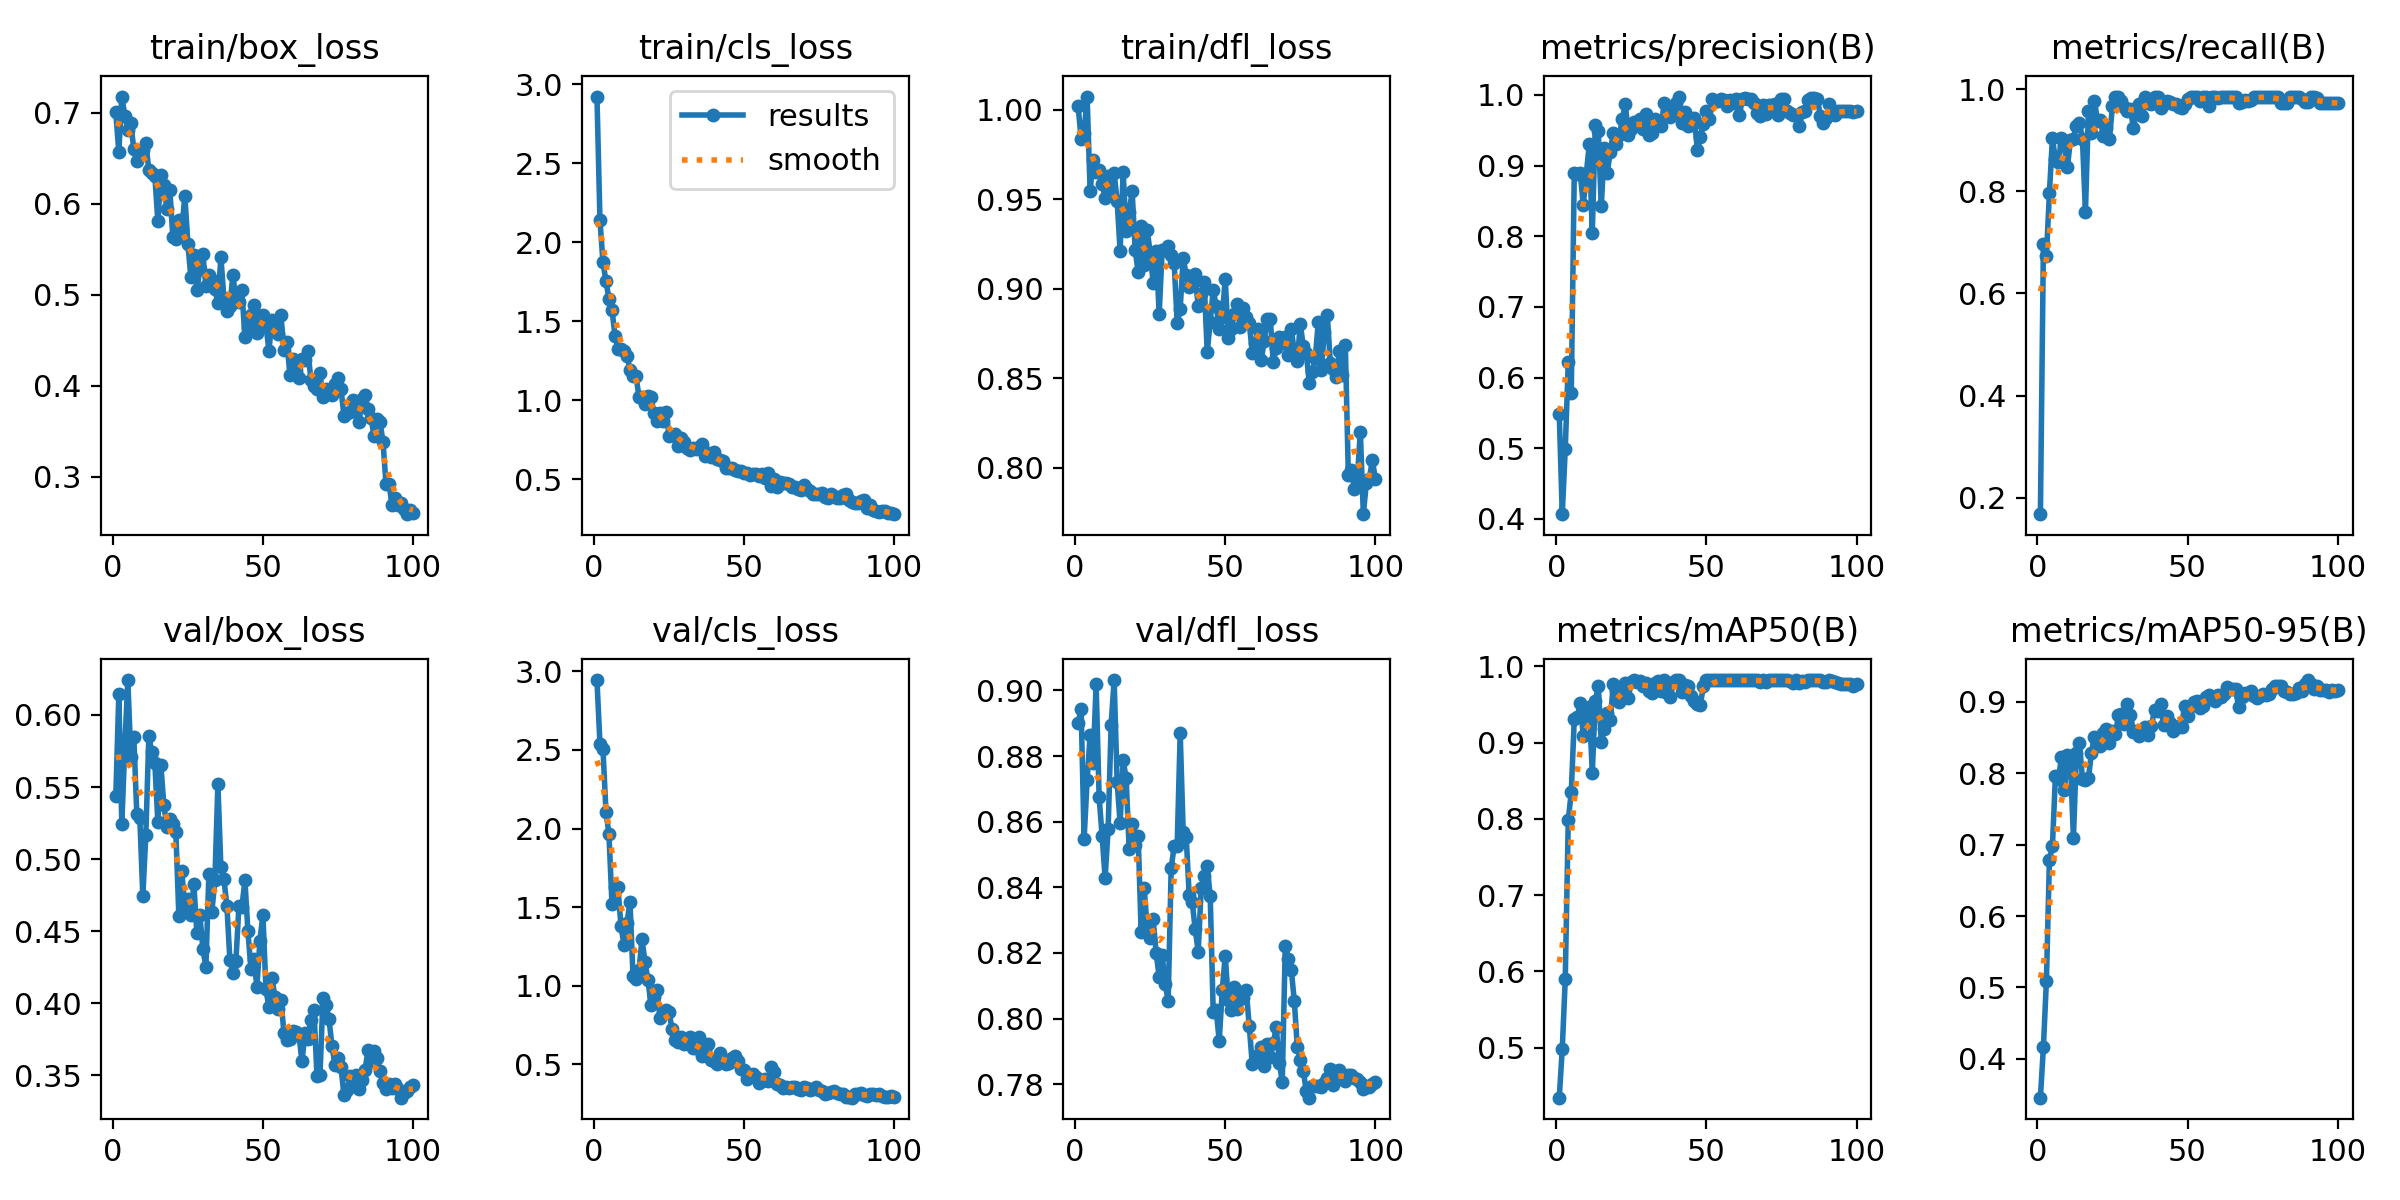

Source data for this figure (header and first rows):
epoch, time, train/box_loss, train/cls_loss, train/dfl_loss, metrics/precision(B), metrics/recall(B), metrics/mAP50(B), metrics/mAP50-95(B), val/box_loss, val/cls_loss, val/dfl_loss, lr/pg0, lr/pg1, lr/pg2
1, 59.74, 0.7008, 2.923, 1.002, 0.5481, 0.168, 0.4344, 0.3457, 0.5435, 2.945, 0.8901, 0.0004653, 0.0004653, 0.0004653
2, 112.7, 0.6571, 2.14, 0.9838, 0.4065, 0.6969, 0.4983, 0.4166, 0.6143, 2.54, 0.8945, 0.0009323, 0.0009323, 0.0009323
3, 170.8, 0.718, 1.874, 0.987, 0.4989, 0.673, 0.5899, 0.5095, 0.5245, 2.507, 0.8548, 0.00139, 0.00139, 0.00139
4, 234.5, 0.6971, 1.754, 1.007, 0.6214, 0.7971, 0.7981, 0.6783, 0.5783, 2.106, 0.8726, 0.001387, 0.001387, 0.001387
5, 297.3, 0.6811, 1.641, 0.9547, 0.5774, 0.9042, 0.8354, 0.6979, 0.6243, 1.963, 0.8863, 0.001372, 0.001372, 0.001372
6, 360, 0.6884, 1.574, 0.9722, 0.8899, 0.8627, 0.9306, 0.7954, 0.5711, 1.521, 0.878, 0.001358, 0.001358, 0.001358
7, 421.2, 0.66, 1.409, 0.9654, 0.8875, 0.8568, 0.9333, 0.792, 0.5846, 1.626, 0.9019, 0.001344, 0.001344, 0.001344
8, 484, 0.6469, 1.322, 0.9666, 0.8891, 0.9034, 0.9517, 0.822, 0.5312, 1.625, 0.8675, 0.00133, 0.00133, 0.00133
9, 548.2, 0.6575, 1.322, 0.9583, 0.8442, 0.8901, 0.9093, 0.776, 0.5283, 1.378, 0.8556, 0.001316, 0.001316, 0.001316
10, 608.1, 0.6588, 1.311, 0.951, 0.8882, 0.8468, 0.9411, 0.8254, 0.4742, 1.261, 0.8429, 0.001302, 0.001302, 0.001302
11, 667.3, 0.6668, 1.282, 0.9627, 0.9302, 0.9007, 0.9469, 0.8153, 0.5167, 1.398, 0.8578, 0.001288, 0.001288, 0.001288
12, 727.9, 0.6374, 1.193, 0.9543, 0.8045, 0.9028, 0.8608, 0.7094, 0.5856, 1.534, 0.8896, 0.001273, 0.001273, 0.001273
13, 787.4, 0.6336, 1.154, 0.9646, 0.9574, 0.9283, 0.9544, 0.8281, 0.574, 1.064, 0.9032, 0.001259, 0.001259, 0.001259
14, 846.7, 0.6308, 1.154, 0.9488, 0.9489, 0.9346, 0.9744, 0.842, 0.5665, 1.042, 0.872, 0.001245, 0.001245, 0.001245
15, 905.7, 0.5808, 1.019, 0.921, 0.8421, 0.9023, 0.9011, 0.7924, 0.5257, 1.098, 0.8595, 0.001231, 0.001231, 0.001231
16, 964.8, 0.6316, 1.018, 0.9652, 0.9251, 0.7597, 0.9183, 0.791, 0.5655, 1.295, 0.8787, 0.001217, 0.001217, 0.001217
17, 1027, 0.6203, 0.973, 0.9324, 0.8902, 0.9572, 0.9392, 0.7931, 0.5374, 1.15, 0.8733, 0.001203, 0.001203, 0.001203
18, 1090, 0.5939, 1.027, 0.9427, 0.92, 0.9144, 0.9303, 0.8286, 0.5224, 1.034, 0.8516, 0.001189, 0.001189, 0.001189
19, 1150, 0.6153, 1.019, 0.9544, 0.9465, 0.9772, 0.9768, 0.8506, 0.5278, 0.8745, 0.8592, 0.001174, 0.001174, 0.001174
20, 1210, 0.5633, 0.9158, 0.9217, 0.9313, 0.9386, 0.9675, 0.8404, 0.5243, 0.93, 0.853, 0.00116, 0.00116, 0.00116
21, 1269, 0.5609, 0.8707, 0.9093, 0.9427, 0.9396, 0.9538, 0.8385, 0.5185, 0.9701, 0.8557, 0.001146, 0.001146, 0.001146
22, 1328, 0.5826, 0.9188, 0.9348, 0.9653, 0.9075, 0.9686, 0.8569, 0.4604, 0.7965, 0.8264, 0.001132, 0.001132, 0.001132
23, 1388, 0.5725, 0.87, 0.9134, 0.9877, 0.9246, 0.9785, 0.8618, 0.4914, 0.8238, 0.8399, 0.001118, 0.001118, 0.001118
24, 1447, 0.6091, 0.9271, 0.933, 0.9434, 0.9025, 0.9593, 0.8429, 0.4661, 0.8426, 0.8277, 0.001104, 0.001104, 0.001104
25, 1506, 0.5558, 0.7757, 0.9201, 0.9518, 0.9677, 0.9794, 0.8589, 0.4726, 0.8322, 0.8244, 0.001089, 0.001089, 0.001089
26, 1565, 0.5195, 0.7806, 0.9032, 0.9615, 0.9855, 0.9817, 0.8549, 0.4614, 0.722, 0.8303, 0.001075, 0.001075, 0.001075
27, 1625, 0.5434, 0.7878, 0.9213, 0.9568, 0.9855, 0.9797, 0.8813, 0.4825, 0.6539, 0.8199, 0.001061, 0.001061, 0.001061
28, 1684, 0.5053, 0.7087, 0.886, 0.9659, 0.9764, 0.9805, 0.8831, 0.4485, 0.6408, 0.8128, 0.001047, 0.001047, 0.001047
29, 1743, 0.5281, 0.7588, 0.9215, 0.952, 0.9659, 0.9741, 0.8692, 0.4609, 0.6747, 0.8193, 0.001033, 0.001033, 0.001033
30, 1803, 0.5445, 0.7316, 0.9218, 0.973, 0.9572, 0.9782, 0.8968, 0.4377, 0.6299, 0.8107, 0.001019, 0.001019, 0.001019
31, 1862, 0.51, 0.6949, 0.9241, 0.9436, 0.9616, 0.9684, 0.8813, 0.4251, 0.6371, 0.8053, 0.001005, 0.001005, 0.001005
32, 1922, 0.5219, 0.6818, 0.9191, 0.9457, 0.9234, 0.965, 0.858, 0.4899, 0.6733, 0.846, 0.0009904, 0.0009904, 0.0009904
33, 1981, 0.5168, 0.699, 0.9144, 0.9665, 0.9565, 0.9786, 0.8592, 0.4634, 0.6052, 0.8525, 0.0009763, 0.0009763, 0.0009763
34, 2041, 0.506, 0.6888, 0.8807, 0.9623, 0.9707, 0.9805, 0.8527, 0.4855, 0.6054, 0.8528, 0.0009621, 0.0009621, 0.0009621
35, 2102, 0.4909, 0.7025, 0.8888, 0.9555, 0.9467, 0.968, 0.8577, 0.5519, 0.6703, 0.887, 0.000948, 0.000948, 0.000948
36, 2161, 0.5414, 0.7228, 0.9173, 0.988, 0.9855, 0.9817, 0.8646, 0.4941, 0.5501, 0.8569, 0.0009339, 0.0009339, 0.0009339
37, 2221, 0.4965, 0.6432, 0.9076, 0.9772, 0.9731, 0.9658, 0.8538, 0.4863, 0.592, 0.8555, 0.0009197, 0.0009197, 0.0009197
38, 2280, 0.4822, 0.6675, 0.9011, 0.969, 0.971, 0.9596, 0.8657, 0.4674, 0.6278, 0.8376, 0.0009056, 0.0009056, 0.0009056
39, 2341, 0.488, 0.6405, 0.9023, 0.9751, 0.9855, 0.9794, 0.8888, 0.4298, 0.527, 0.8356, 0.0008914, 0.0008914, 0.0008914
40, 2402, 0.5217, 0.6695, 0.908, 0.9889, 0.9855, 0.9817, 0.887, 0.4212, 0.5225, 0.8272, 0.0008773, 0.0008773, 0.0008773
41, 2462, 0.4945, 0.6298, 0.8903, 0.9978, 0.9634, 0.9817, 0.8975, 0.4292, 0.4997, 0.8203, 0.0008631, 0.0008631, 0.0008631
42, 2523, 0.4919, 0.6206, 0.8971, 0.961, 0.971, 0.9665, 0.8681, 0.4672, 0.5725, 0.8397, 0.000849, 0.000849, 0.000849
43, 2585, 0.5049, 0.6155, 0.9035, 0.9752, 0.9758, 0.9757, 0.8806, 0.4667, 0.527, 0.8435, 0.0008348, 0.0008348, 0.0008348
44, 2644, 0.4533, 0.573, 0.8645, 0.9557, 0.9743, 0.9743, 0.8696, 0.4853, 0.5028, 0.8464, 0.0008207, 0.0008207, 0.0008207
45, 2703, 0.4648, 0.5697, 0.8816, 0.957, 0.971, 0.9612, 0.8586, 0.4499, 0.5074, 0.8374, 0.0008065, 0.0008065, 0.0008065
46, 2762, 0.4778, 0.5729, 0.8994, 0.9674, 0.971, 0.955, 0.8638, 0.4239, 0.5382, 0.8019, 0.0007924, 0.0007924, 0.0007924
47, 2821, 0.4884, 0.5582, 0.8904, 0.9221, 0.965, 0.9506, 0.8665, 0.4304, 0.551, 0.8026, 0.0007782, 0.0007782, 0.0007782
48, 2881, 0.4579, 0.551, 0.8777, 0.9398, 0.9627, 0.9501, 0.8647, 0.4112, 0.5186, 0.7932, 0.0007641, 0.0007641, 0.0007641
49, 2940, 0.4768, 0.5509, 0.8841, 0.9582, 0.971, 0.9738, 0.8944, 0.4434, 0.4704, 0.8086, 0.0007499, 0.0007499, 0.0007499
50, 2999, 0.4778, 0.5353, 0.9056, 0.978, 0.9813, 0.9818, 0.8798, 0.4613, 0.4641, 0.8192, 0.0007358, 0.0007358, 0.0007358
51, 3058, 0.4668, 0.5412, 0.8725, 0.9662, 0.9855, 0.9818, 0.8943, 0.4095, 0.408, 0.8056, 0.0007216, 0.0007216, 0.0007216
52, 3118, 0.4385, 0.5279, 0.8775, 0.9943, 0.9855, 0.9818, 0.8999, 0.3971, 0.4272, 0.8026, 0.0007075, 0.0007075, 0.0007075
53, 3177, 0.4728, 0.5306, 0.8857, 0.9922, 0.9855, 0.9818, 0.9007, 0.4172, 0.4359, 0.8097, 0.0006934, 0.0006934, 0.0006934
54, 3236, 0.4679, 0.5305, 0.8917, 0.9915, 0.9771, 0.9818, 0.8919, 0.4046, 0.4182, 0.8029, 0.0006792, 0.0006792, 0.0006792
55, 3295, 0.4567, 0.5198, 0.8788, 0.9949, 0.9855, 0.9818, 0.8936, 0.3962, 0.3824, 0.8082, 0.0006651, 0.0006651, 0.0006651
56, 3354, 0.4775, 0.5329, 0.8891, 0.9925, 0.9848, 0.9818, 0.9068, 0.4022, 0.3909, 0.8063, 0.0006509, 0.0006509, 0.0006509
57, 3416, 0.4388, 0.5056, 0.8841, 0.985, 0.9674, 0.9818, 0.91, 0.3795, 0.4073, 0.8087, 0.0006368, 0.0006368, 0.0006368
58, 3475, 0.4483, 0.536, 0.8811, 0.9928, 0.9855, 0.9819, 0.9035, 0.3743, 0.3957, 0.7978, 0.0006226, 0.0006226, 0.0006226
59, 3534, 0.4116, 0.4567, 0.8644, 0.9891, 0.9848, 0.9818, 0.9008, 0.3748, 0.479, 0.7862, 0.0006085, 0.0006085, 0.0006085
60, 3593, 0.4298, 0.5024, 0.8697, 0.9939, 0.9832, 0.9819, 0.9089, 0.3809, 0.4512, 0.7872, 0.0005943, 0.0005943, 0.0005943
... 40 more rows
